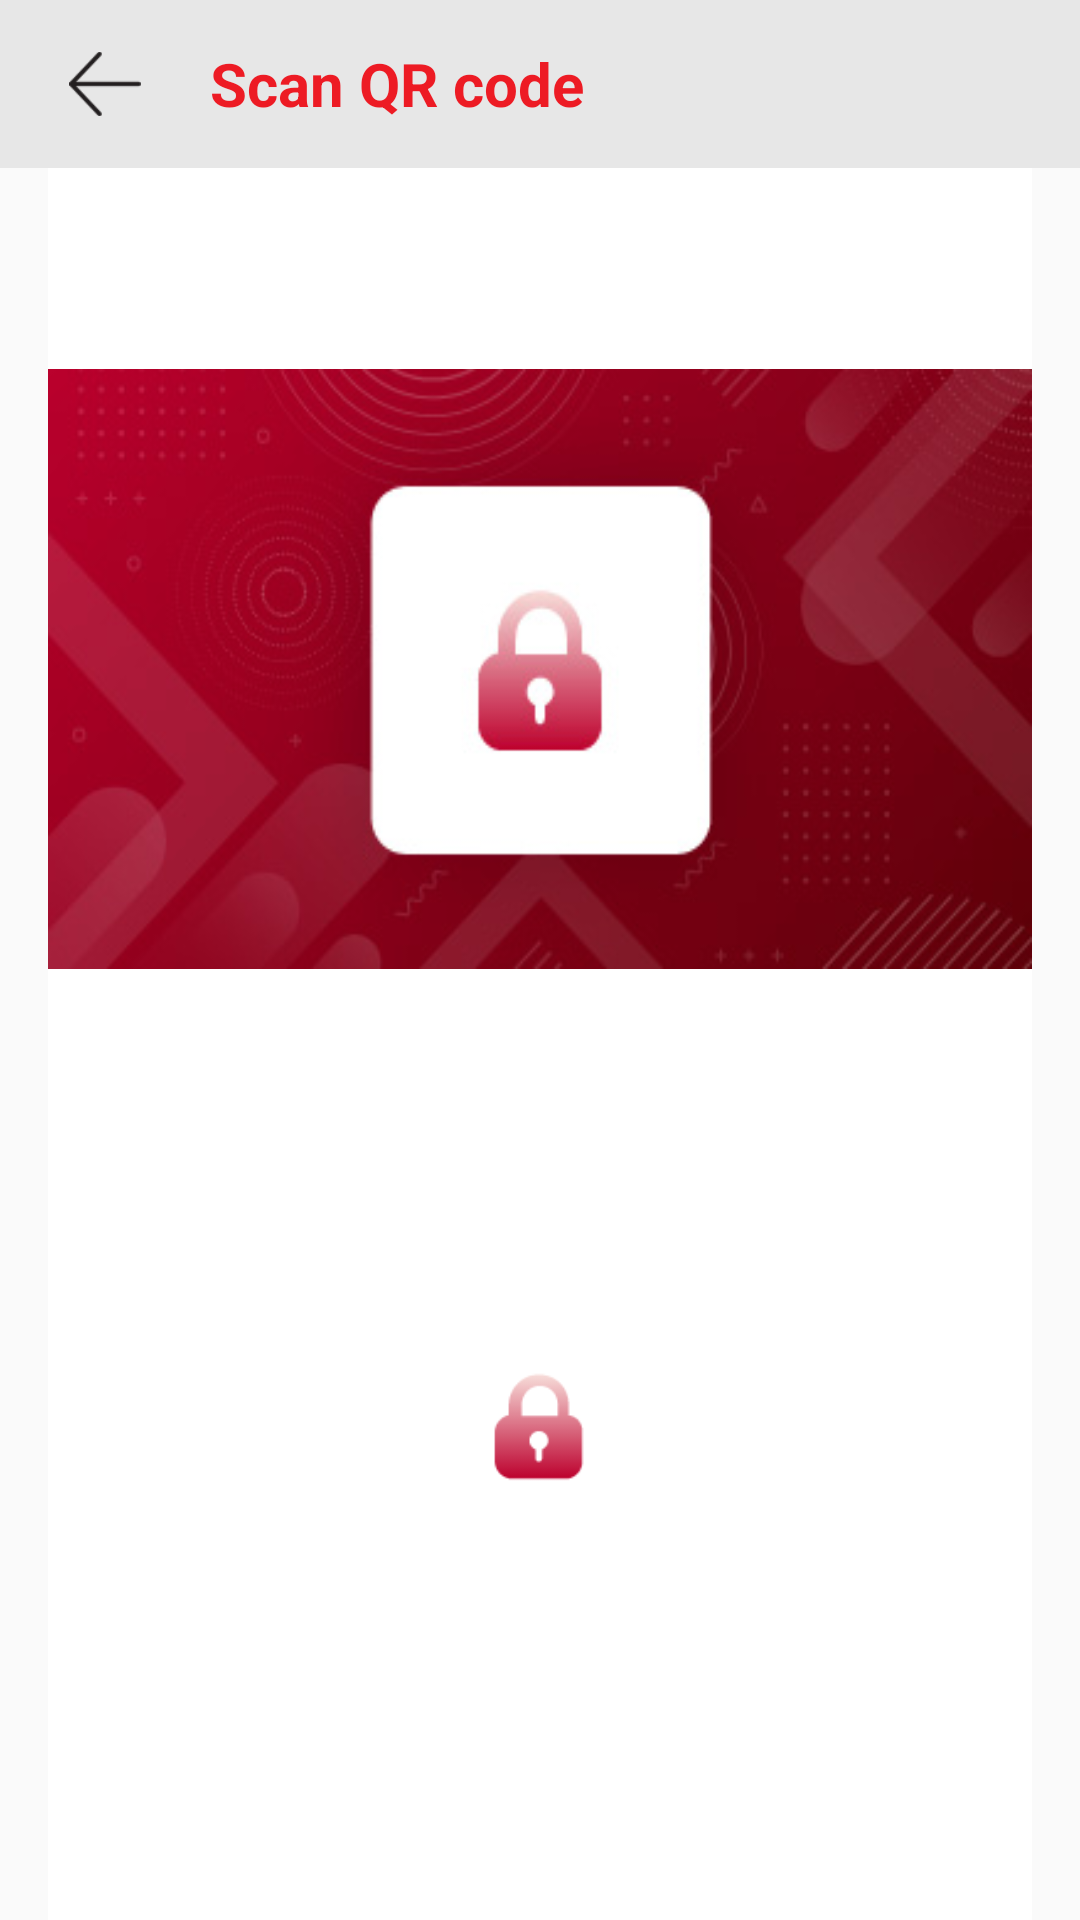

This screen was rendered from an Android layout file. Write that file and the resources it references.
<!-- AndroidManifest.xml: application theme AppTheme -->
<!-- res/layout/fragment_scan_terminal.xml -->
<?xml version="1.0" encoding="utf-8"?>
<RelativeLayout xmlns:android="http://schemas.android.com/apk/res/android"
    xmlns:app="http://schemas.android.com/apk/res-auto"
    xmlns:tools="http://schemas.android.com/tools"
    android:layout_width="match_parent"
    android:layout_height="match_parent"

    android:background="@android:color/transparent">

    <LinearLayout
        android:id="@+id/ll_linearLayoutCheck"
        android:layout_width="match_parent"
        android:layout_height="match_parent"
        android:orientation="vertical"
        android:background="@android:color/transparent"
        android:weightSum="1">

        <LinearLayout
            android:layout_width="match_parent"
            android:layout_height="wrap_content"
            android:orientation="vertical"

            >

            <com.google.android.material.appbar.AppBarLayout
                android:id="@+id/app_barlayout"
                android:layout_width="match_parent"
                android:layout_height="wrap_content"
                android:theme="@style/AppTheme.AppBarOverlay"
                tools:layout_editor_absoluteX="8dp"
                tools:layout_editor_absoluteY="0dp">



                <androidx.appcompat.widget.Toolbar
                    android:id="@+id/toolbar"
                    style="@style/TextAppearance.AppCompat.Widget.ActionBar.Title"
                    android:layout_width="match_parent"
                    android:layout_height="match_parent"
                    android:layout_gravity="center"
                    android:contentInsetStart="0dp"
                    android:background="@color/colorBGLight"
                    android:contentInsetLeft="0dp"
                    android:contentInsetEnd="0dp"
                    android:contentInsetRight="0dp"
                    android:gravity="center"
                    app:contentInsetEnd="0dp"
                    app:contentInsetLeft="0dp"
                    app:contentInsetRight="0dp"
                    app:contentInsetStart="0dp"
                    app:popupTheme="@style/AppTheme.PopupOverlay">

                    <ImageView
                        android:id="@+id/iv_back"
                        android:layout_width="30dp"
                        android:layout_marginLeft="20dp"
                        android:padding="@dimen/back_padding"
                        android:layout_height="30dp"
                        android:src="@drawable/back"/>

                    <TextView
                        android:layout_width="match_parent"
                        android:layout_height="wrap_content"
                        android:text="@string/scanqr"
                        android:layout_marginRight="10dp"
                        android:layout_marginLeft="@dimen/dimen_20dp"
                        android:textColor="@color/colorAccent"
                        android:textSize="@dimen/text_large"
                        android:textStyle="bold" />



                </androidx.appcompat.widget.Toolbar>
            </com.google.android.material.appbar.AppBarLayout>

        </LinearLayout>

        <LinearLayout
            android:layout_width="match_parent"
            android:layout_height="match_parent"
            android:layout_marginLeft="@dimen/app_margin_left_right"
            android:layout_marginRight="@dimen/app_margin_left_right"
            android:layout_weight="1"
            android:background="@color/colorWhite"
            android:orientation="vertical">


            <TextView
                android:layout_width="match_parent"
                android:layout_height="wrap_content"
                android:layout_marginTop="@dimen/dimen_20dp"
                android:id="@+id/tv_devcieName"
                android:textColor="@color/colorBlack"
                android:textSize="@dimen/text_large"
                android:textStyle="bold" />

            <ImageView
                android:layout_width="match_parent"
                android:layout_height="200dp"
                android:layout_marginTop="@dimen/dimen_20dp"
                android:background="@drawable/lock_red" />

            <TextView
                android:layout_width="match_parent"
                android:layout_height="wrap_content"
                android:visibility="gone"
                android:id="@+id/receiveText"/>

            <TextView
                android:layout_width="match_parent"
                android:layout_height="wrap_content"
                android:visibility="visible"
                android:textColor="@color/colorAccent"
                android:id="@+id/tv_show"/>


            <TextView
                android:layout_width="match_parent"
                android:layout_height="wrap_content"

                android:layout_gravity="center"
                android:layout_marginTop="@dimen/dimen_20dp"
                android:gravity="center"
                android:textColor="@color/colorBlack"
                android:textSize="@dimen/text_medium" />

            <TextView
                android:layout_width="match_parent"
                android:layout_height="wrap_content"
                android:layout_marginTop="@dimen/dimen_20dp"
                android:gravity="center"
                android:textColor="@color/colorBlack"
                android:textSize="@dimen/text_medium" />

            <ImageView
                android:layout_width="80dp"
                android:layout_height="80dp"
                android:layout_gravity="center"
                android:layout_margin="10dp"
                android:layout_marginTop="@dimen/dimen_20dp"
                android:background="@drawable/lock_small" />

        </LinearLayout>


    </LinearLayout>

    <LinearLayout
        android:layout_width="match_parent"
        android:layout_height="0dp"
android:visibility="gone"
        android:layout_weight="1"
        android:background="@color/colorBlack"
        android:orientation="vertical">
        <TextView
            android:id="@+id/receive_text"
            android:layout_width="match_parent"
            android:layout_height="wrap_content"
            android:freezesText="true"
            android:scrollbars="vertical"
            android:visibility="gone"
            android:textAppearance="@style/TextAppearance.AppCompat.Medium" />

        <FrameLayout
            android:layout_width="match_parent"
            android:layout_height="match_parent">

            <com.budiyev.android.codescanner.CodeScannerView
                android:id="@+id/scanner_view"
                android:layout_width="match_parent"
                android:layout_height="match_parent"
                android:layout_marginTop="3dp"
                app:autoFocusButtonColor="@android:color/white"
                app:autoFocusButtonVisible="false"
                app:flashButtonColor="@android:color/white"
                app:flashButtonVisible="false"
                app:frameColor="@color/colorPrimary"
                app:frameCornersSize="65dp"
                app:frameCornersRadius="1dp"
                app:frameAspectRatioWidth="1"
                app:frameAspectRatioHeight="1"
                app:frameSize="0.60"
                app:frameThickness="14dp"
                app:maskColor="@android:color/transparent"/>

        </FrameLayout>

    </LinearLayout>
    


</RelativeLayout>
<!-- resources referenced by this layout -->
<resources>
  <color name="colorAccent">#ED1B24</color>
  <color name="colorBGLight">#E7E7E7</color>
  <color name="colorBlack">#000000</color>
  <color name="colorPrimary">#B6B6B6</color>
  <color name="colorWhite">#ffffff</color>
  <dimen name="app_margin_left_right">16dp</dimen>
  <dimen name="back_padding">3dp</dimen>
  <dimen name="dimen_20dp">20dp</dimen>
  <dimen name="text_large">20sp</dimen>
  <dimen name="text_medium">16sp</dimen>
  <!-- drawable back: png bitmap (drawable-nodpi, 1865 bytes) -->
  <!-- drawable lock_red: jpg bitmap (drawable-nodpi, 25367 bytes) -->
  <!-- drawable lock_small: png bitmap (drawable-nodpi, 2160 bytes) -->
  <string name="scanqr">Scan QR code</string>
  <style name="AppTheme.AppBarOverlay" parent="ThemeOverlay.AppCompat.Dark.ActionBar" />
  <style name="AppTheme.PopupOverlay" parent="ThemeOverlay.AppCompat.Light" />
  <style name="AppTheme" parent="Theme.AppCompat.Light.DarkActionBar">
          
          <item name="colorPrimary">@color/colorPrimary</item>
          <item name="colorPrimaryDark">@color/colorPrimaryDark</item>
          <item name="colorAccent">@color/colorAccent</item>
      </style>
  <color name="colorPrimaryDark">#B6B6B6</color>
</resources>
